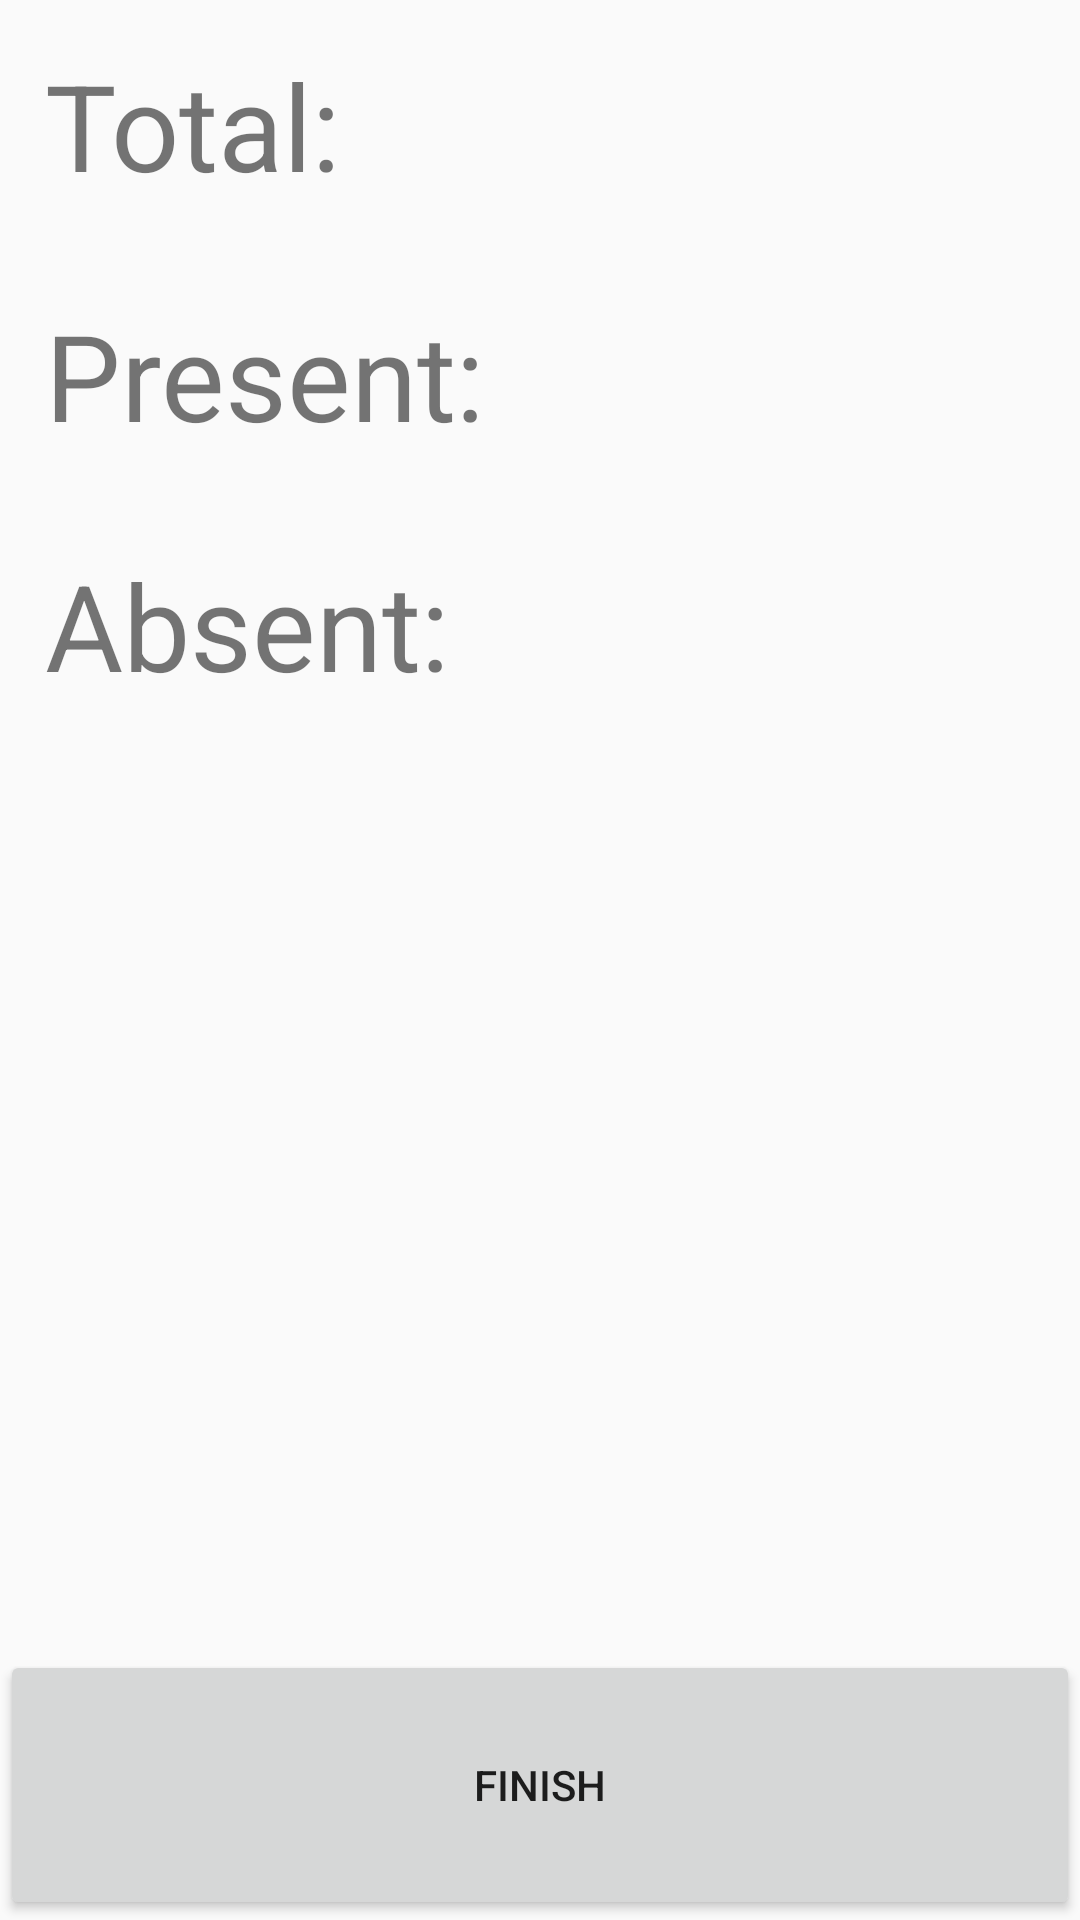

Write the Android layout XML for this screen, with the resource values it uses.
<!-- AndroidManifest.xml: application theme AppTheme -->
<!-- res/layout/activity_summary.xml -->
<?xml version="1.0" encoding="utf-8"?>
<RelativeLayout xmlns:android="http://schemas.android.com/apk/res/android"
    xmlns:app="http://schemas.android.com/apk/res-auto"
    xmlns:tools="http://schemas.android.com/tools"
    android:layout_width="match_parent"
    android:layout_height="match_parent"
    tools:context="com.examsattendance.SummaryActivity">

    <TextView
        android:padding="15dp"
        android:id="@+id/text_total"
        android:layout_width="wrap_content"
        android:layout_height="wrap_content"
        android:text="Total: "
        android:textSize="40dp"/>

    <TextView
        android:padding="15dp"
        android:layout_below="@id/text_total"
        android:id="@+id/text_present"
        android:layout_width="wrap_content"
        android:layout_height="wrap_content"
        android:text="Present: "
        android:textSize="40dp"/>
    <TextView
        android:layout_below="@id/text_present"
        android:padding="15dp"
        android:id="@+id/text_absent"
        android:layout_width="wrap_content"
        android:layout_height="wrap_content"
        android:text="Absent: "
        android:textSize="40dp"/>

    <Button
        android:id="@+id/btn_finish"
        android:layout_width="match_parent"
        android:layout_height="90dp"
        android:layout_alignParentBottom="true"
        android:text="Finish"/>
</RelativeLayout>
<!-- resources referenced by this layout -->
<resources>
  <style name="AppTheme" parent="Theme.AppCompat.Light.DarkActionBar">
          
          <item name="colorPrimary">@color/colorPrimary</item>
          <item name="colorPrimaryDark">@color/colorPrimaryDark</item>
          <item name="colorAccent">@color/colorAccent</item>
      </style>
  <color name="colorPrimary">#3F51B5</color>
  <color name="colorPrimaryDark">#303F9F</color>
  <color name="colorAccent">#22a685</color>
</resources>
